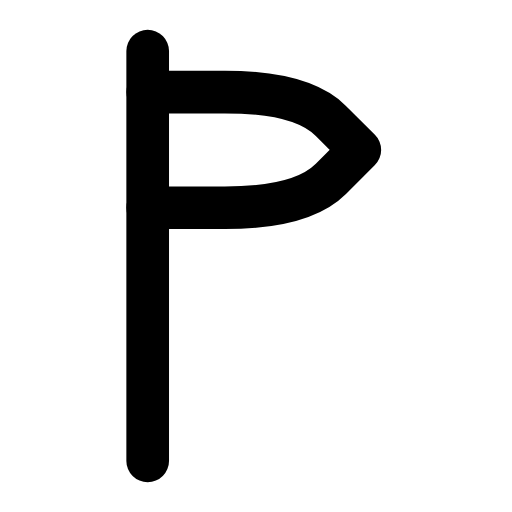
t = 0.00 s
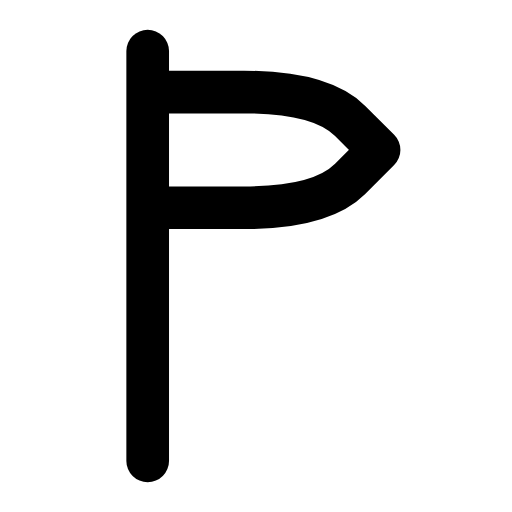
t = 0.27 s
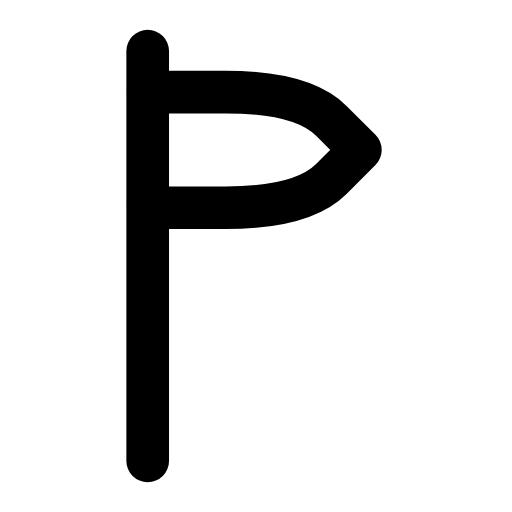
t = 0.54 s
t = 0.78 s: frame unchanged from t = 0.00 s, image omitted
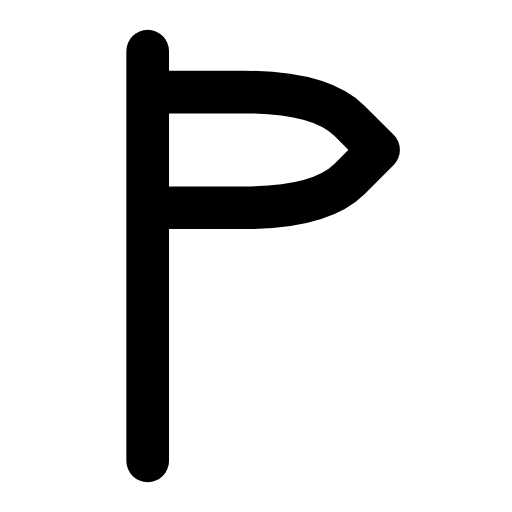
t = 1.08 s
t = 1.32 s: frame unchanged from t = 0.54 s, image omitted

The animated SVG that drew these frames (rendered in a browser with its animation timeline set to each time). Animation: 1 SMIL element (animateTransform=1); one cycle of 1.60 s, repeats indefinitely.

<svg xmlns="http://www.w3.org/2000/svg" width="24" height="24" viewBox="0 0 24 24" fill="none"><g transform="translate(-6.637 -1.56) scale(1.13)"><line stroke="currentColor" stroke-width="1.77" stroke-linecap="round" stroke-linejoin="round" fill="none" x1="12" y1="3.5" x2="12" y2="20.5"></line><g><animateTransform attributeName="transform" type="translate" values="0 0;0.8 0;0 0;0 0;0.8 0;0 0;0 0" keyTimes="0;0.225;0.45;0.6;0.75;0.9;1" dur="1.6s" repeatCount="indefinite" calcMode="spline" keySplines="0.16 1 0.3 1;0.16 1 0.3 1;0.16 1 0.3 1;0.16 1 0.3 1;0.16 1 0.3 1;0.16 1 0.3 1"/><path stroke="currentColor" stroke-width="1.77" stroke-linecap="round" stroke-linejoin="round" fill="none" d="M12 5.2L15.2 5.2Q18.4 5.2 19.6 6.4L20.8 7.6L19.6 8.8Q18.4 10 15.2 10L12 10"></path></g></g></svg>
